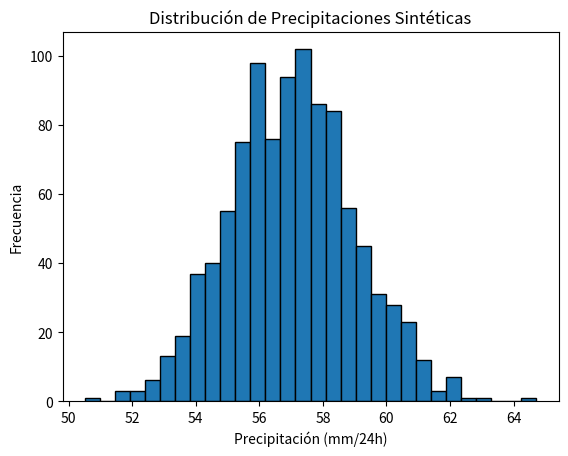

Python code for this plot: (Note: this script raises an exception after producing the figure.)
import numpy as np
import pandas as pd
import matplotlib.pyplot as plt
from pathlib import Path

# Parámetros para las precipitaciones
media_precipitacion = 57  # Promedio de 54 a 60 mm/24h
desviacion_estandar = 2   # Desviación estándar ajustable

# Generación de 1000 datos sintéticos de precipitaciones (en mm/24h)
np.random.seed(42)  # Fijar semilla para reproducibilidad
precipitaciones_sinteticas = np.random.normal(media_precipitacion, desviacion_estandar, 1000)

# Crear DataFrame
df = pd.DataFrame(precipitaciones_sinteticas, columns=["Precipitación_mm"])

# Filtrar valores negativos (si ocurren, lo cual no tiene sentido físico)
df = df[df["Precipitación_mm"] > 0]

# Parámetro adicional: área inundable (este es un dato constante basado en tu dataset)
area_inundable = 100  # Porcentaje de área inundable (valor del 100%)

# Agregar área inundable como columna constante en el DataFrame
df["Área_Inundable_%"] = area_inundable

# Mostrar las primeras filas
print(df.head())

# Visualizar los datos generados
plt.hist(df["Precipitación_mm"], bins=30, edgecolor='black')
plt.title('Distribución de Precipitaciones Sintéticas')
plt.xlabel('Precipitación (mm/24h)')
plt.ylabel('Frecuencia')
plt.show()

# Guardar el DataFrame generado en un archivo CSV dentro de la misma carpeta del script
script_dir = Path(__file__).resolve().parent
output_csv = script_dir / "precipitaciones_sinteticas.csv"
df.to_csv(output_csv, index=False, encoding='utf-8-sig')
print(f"Archivo CSV guardado en: {output_csv}")
